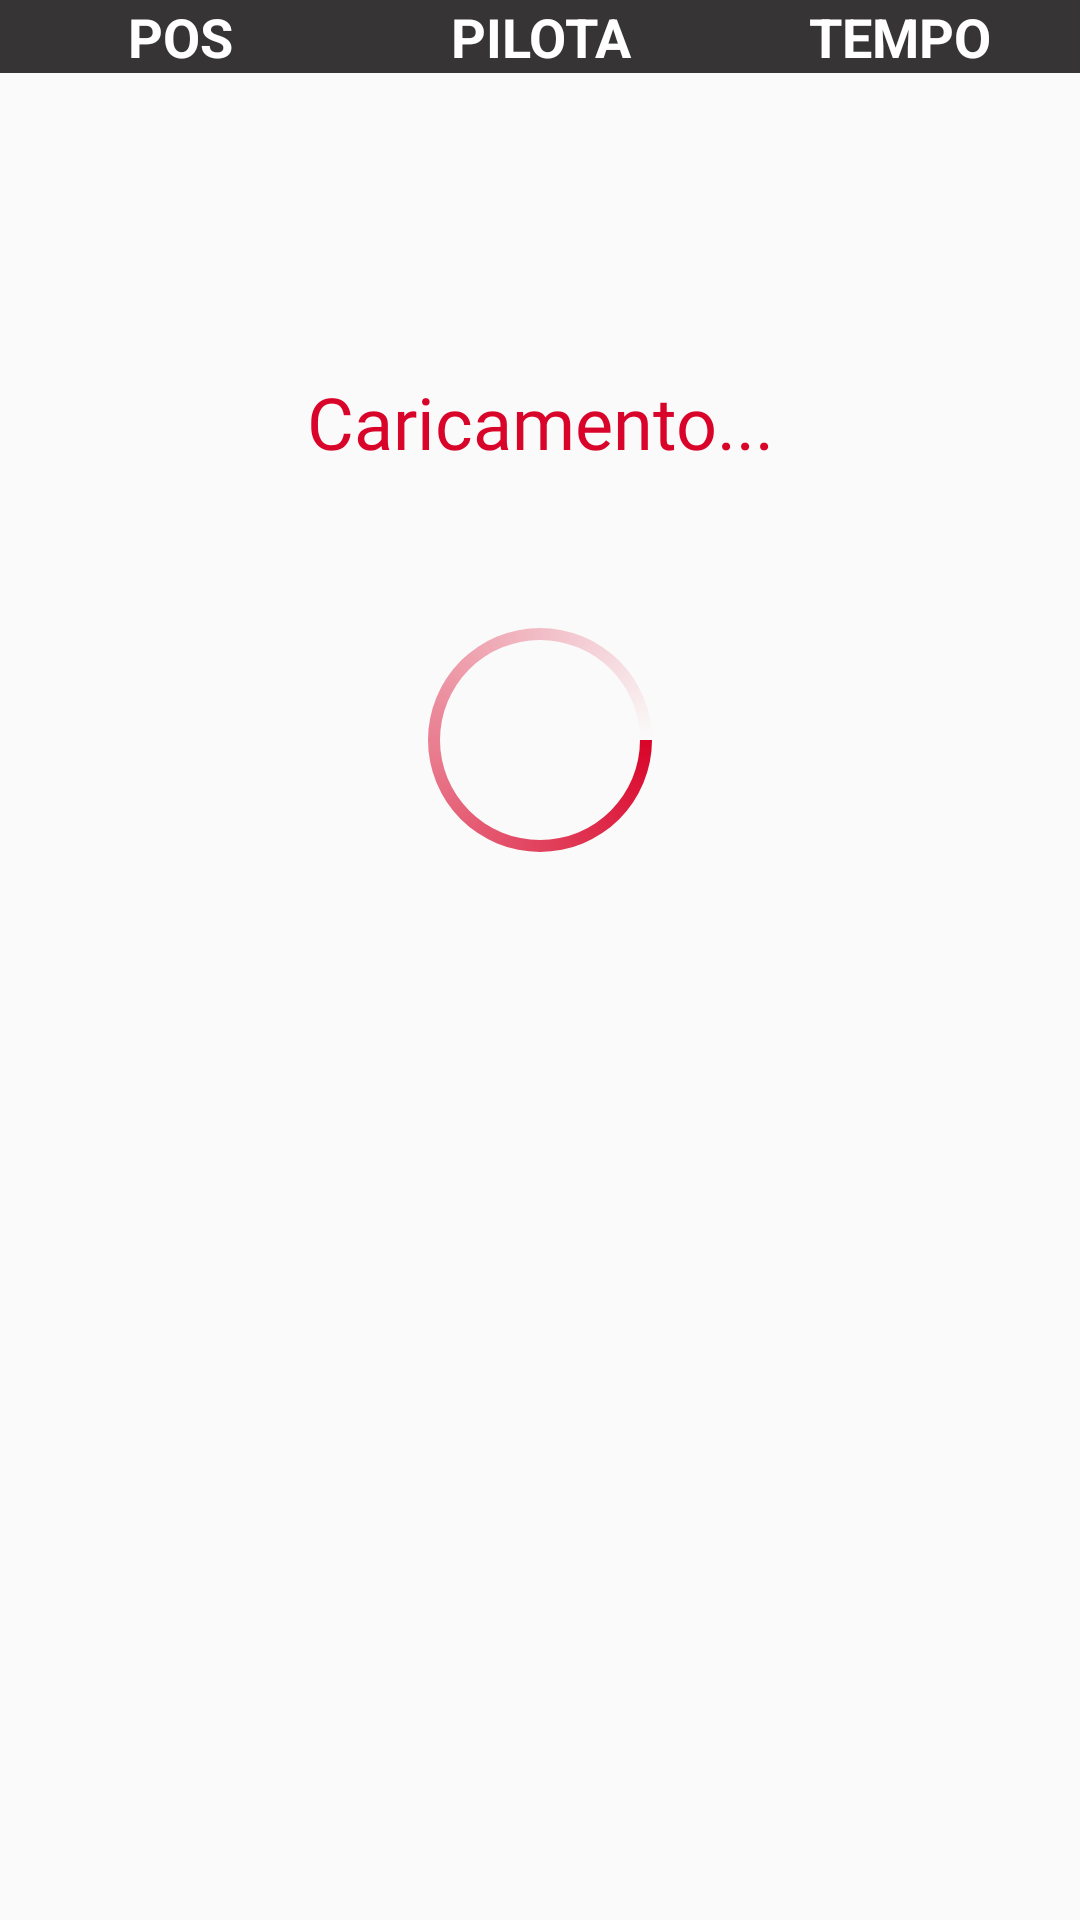

Produce the Android XML layout that renders to this screen, including the resource entries it uses.
<!-- AndroidManifest.xml: application theme AppTheme -->
<!-- res/layout/fragment_qrace_layout.xml -->
<?xml version="1.0" encoding="utf-8"?>
<androidx.constraintlayout.widget.ConstraintLayout
    xmlns:android="http://schemas.android.com/apk/res/android"
    xmlns:app="http://schemas.android.com/apk/res-auto"
    xmlns:tools="http://schemas.android.com/tools"
    android:id="@+id/linearLayout"
    android:layout_width="match_parent"
    android:layout_height="match_parent">

    <LinearLayout
        android:id="@+id/list_table_qRace"
        android:layout_width="0dp"
        android:layout_height="wrap_content"
        android:background="@color/cardview_light_background"
        android:orientation="horizontal"
        app:layout_constraintBottom_toTopOf="@+id/listViewResult"
        app:layout_constraintEnd_toEndOf="parent"
        app:layout_constraintStart_toStartOf="parent"
        app:layout_constraintTop_toTopOf="parent">

        <TextView
            android:layout_width="match_parent"
            android:layout_height="wrap_content"
            android:layout_weight="1"
            android:background="@color/grey"
            android:text="POS"
            android:textAlignment="center"
            android:textColor="@color/cardview_light_background"
            android:textSize="18sp"
            android:textStyle="bold" />

        <TextView
            android:layout_width="match_parent"
            android:layout_height="wrap_content"
            android:layout_weight="1"
            android:background="@color/grey"
            android:text="PILOTA"
            android:textAlignment="center"
            android:textColor="@color/cardview_light_background"
            android:textSize="18sp"
            android:textStyle="bold" />

        <TextView
            android:id="@+id/txt_cell_q"
            android:layout_width="match_parent"
            android:layout_height="wrap_content"
            android:layout_weight="1"
            android:background="@color/grey"
            android:text="TEMPO"
            android:textAlignment="center"
            android:textColor="@color/cardview_light_background"
            android:textSize="18sp"
            android:textStyle="bold" />

    </LinearLayout>

    <androidx.recyclerview.widget.RecyclerView
        android:id="@+id/listViewResult_qRace"
        android:layout_width="0dp"
        android:layout_height="0dp"
        app:layout_constraintBottom_toBottomOf="parent"
        app:layout_constraintEnd_toEndOf="parent"
        app:layout_constraintStart_toStartOf="@+id/list_table_qRace"
        app:layout_constraintTop_toBottomOf="@+id/list_table_qRace" />

    <TextView
        android:id="@+id/loading3"
        android:layout_width="wrap_content"
        android:layout_height="wrap_content"
        android:layout_marginStart="8dp"
        android:layout_marginTop="100dp"
        android:layout_marginEnd="8dp"
        android:background="#00F80303"
        android:fontFamily="@font/formula1_regular_web_0"
        android:gravity="center"
        android:paddingBottom="40dp"
        android:text="Caricamento..."
        android:textColor="@color/red"
        android:textSize="24sp"
        app:layout_constraintEnd_toEndOf="parent"
        app:layout_constraintStart_toStartOf="parent"
        app:layout_constraintTop_toTopOf="@+id/listViewResult_qRace" />

    <ProgressBar
        android:id="@+id/pBar3"
        android:layout_width="wrap_content"
        android:layout_height="wrap_content"
        android:indeterminateDrawable="@drawable/loader_custom"
        android:minWidth="100dp"
        android:minHeight="100dp"
        app:layout_constraintEnd_toEndOf="parent"
        app:layout_constraintStart_toStartOf="parent"
        android:indeterminateTint="@color/red"
        app:layout_constraintTop_toBottomOf="@+id/loading3" />

</androidx.constraintlayout.widget.ConstraintLayout>
<!-- resources referenced by this layout -->
<resources>
  <color name="grey">#363434</color>
  <color name="red">#D90429</color>
  <!-- drawable loader_custom (drawable) -->
  <?xml version="1.0" encoding="utf-8"?>
  <rotate xmlns:android="http://schemas.android.com/apk/res/android"
      android:pivotX="50%"
      android:pivotY="50%"
      android:fromDegrees="0"
      android:toDegrees="-1080">
  
      <shape
          android:shape="ring"
          android:innerRadiusRatio="3"
          android:thicknessRatio="25"
          android:useLevel="false">
  
          <size
              android:width="50dip"
              android:height="50dip" />
  
          <gradient
              android:type="sweep"
              android:useLevel="false"
              android:startColor="#ffffff"
              android:endColor="#00ffffff"
              android:angle="0"/>
  
      </shape>
  
  </rotate>
  <style name="AppTheme" parent="Theme.AppCompat.Light.NoActionBar">
          <item name="colorPrimary">@color/colorPrimary</item>
          <item name="colorPrimaryDark">@color/colorPrimaryDark</item>
          <item name="android:typeface">sans</item>
      </style>
  <color name="colorPrimary">#D90429</color>
  <color name="colorPrimaryDark">#D90429</color>
</resources>
